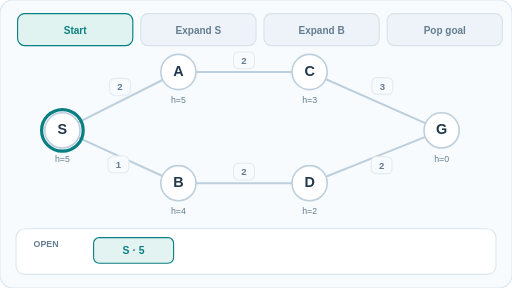
t = 0.00 s
t = 1.50 s: frame unchanged from t = 0.00 s, image omitted
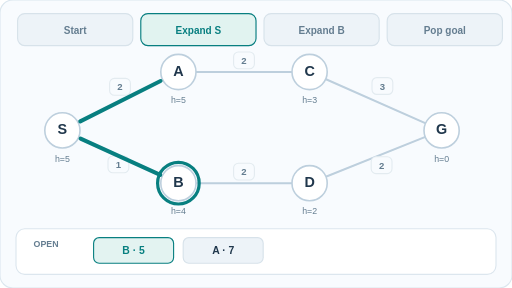
t = 2.50 s
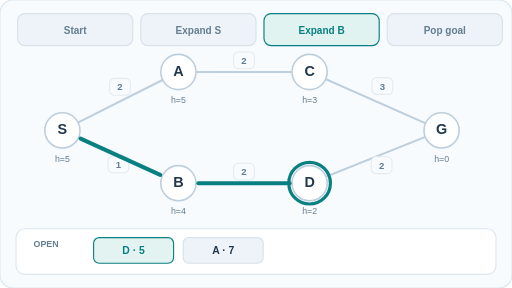
t = 4.00 s
t = 5.50 s: frame unchanged from t = 4.00 s, image omitted
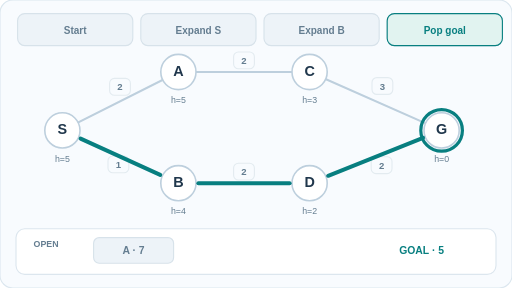
t = 6.00 s

The animated SVG that drew these frames (rendered in a browser with its animation timeline set to each time). Animation: 4 SMIL elements (animate=4); one cycle of 8.00 s, repeats indefinitely.

<svg xmlns="http://www.w3.org/2000/svg" width="640" height="360" viewBox="0 0 640 360" role="img" aria-labelledby="title desc"><style>@media(prefers-reduced-motion:reduce){.phase{opacity:0!important}.phase.final{opacity:1!important}}</style><rect x="0" y="0" width="640" height="360" rx="16" fill="#f8fbfe" stroke="#dce7ef" stroke-width="1.4"/><title id="title">A-star search: frontier and optimal goal pop</title><desc id="desc">Weighted graph with consistent heuristic. A-star expands S, then B, then D, and pops G with total cost five. Edge costs and heuristics are illustrative.</desc><rect x="22" y="17" width="144" height="40" rx="9" fill="#edf3f8" stroke="#d7e2ea" stroke-width="1.4"/><text x="94" y="42" font-family="Arial,Helvetica,sans-serif" font-size="12.5" font-weight="700" fill="#647d90" text-anchor="middle">Start</text><rect x="176" y="17" width="144" height="40" rx="9" fill="#edf3f8" stroke="#d7e2ea" stroke-width="1.4"/><text x="248" y="42" font-family="Arial,Helvetica,sans-serif" font-size="12.5" font-weight="700" fill="#647d90" text-anchor="middle">Expand S</text><rect x="330" y="17" width="144" height="40" rx="9" fill="#edf3f8" stroke="#d7e2ea" stroke-width="1.4"/><text x="402" y="42" font-family="Arial,Helvetica,sans-serif" font-size="12.5" font-weight="700" fill="#647d90" text-anchor="middle">Expand B</text><rect x="484" y="17" width="144" height="40" rx="9" fill="#edf3f8" stroke="#d7e2ea" stroke-width="1.4"/><text x="556" y="42" font-family="Arial,Helvetica,sans-serif" font-size="12.5" font-weight="700" fill="#647d90" text-anchor="middle">Pop goal</text><path d="M78 163L223 90" stroke="#bdcfdd" stroke-width="2.6" stroke-linecap="round"  fill="none"/><rect x="137" y="98" width="26" height="21" rx="6" fill="#f8fbfe" stroke="#e3ebf0" stroke-width="1.4"/><text x="150" y="113" font-family="Arial,Helvetica,sans-serif" font-size="12" font-weight="700" fill="#647d90" text-anchor="middle">2</text><path d="M78 163L223 229" stroke="#bdcfdd" stroke-width="2.6" stroke-linecap="round"  fill="none"/><rect x="135" y="195" width="26" height="21" rx="6" fill="#f8fbfe" stroke="#e3ebf0" stroke-width="1.4"/><text x="148" y="210" font-family="Arial,Helvetica,sans-serif" font-size="12" font-weight="700" fill="#647d90" text-anchor="middle">1</text><path d="M223 90L387 90" stroke="#bdcfdd" stroke-width="2.6" stroke-linecap="round"  fill="none"/><rect x="292" y="65" width="26" height="21" rx="6" fill="#f8fbfe" stroke="#e3ebf0" stroke-width="1.4"/><text x="305" y="80" font-family="Arial,Helvetica,sans-serif" font-size="12" font-weight="700" fill="#647d90" text-anchor="middle">2</text><path d="M223 229L387 229" stroke="#bdcfdd" stroke-width="2.6" stroke-linecap="round"  fill="none"/><rect x="292" y="204" width="26" height="21" rx="6" fill="#f8fbfe" stroke="#e3ebf0" stroke-width="1.4"/><text x="305" y="219" font-family="Arial,Helvetica,sans-serif" font-size="12" font-weight="700" fill="#647d90" text-anchor="middle">2</text><path d="M387 90L552 163" stroke="#bdcfdd" stroke-width="2.6" stroke-linecap="round"  fill="none"/><rect x="465" y="97" width="26" height="21" rx="6" fill="#f8fbfe" stroke="#e3ebf0" stroke-width="1.4"/><text x="478" y="112" font-family="Arial,Helvetica,sans-serif" font-size="12" font-weight="700" fill="#647d90" text-anchor="middle">3</text><path d="M387 229L552 163" stroke="#bdcfdd" stroke-width="2.6" stroke-linecap="round"  fill="none"/><rect x="464" y="196" width="26" height="21" rx="6" fill="#f8fbfe" stroke="#e3ebf0" stroke-width="1.4"/><text x="477" y="211" font-family="Arial,Helvetica,sans-serif" font-size="12" font-weight="700" fill="#647d90" text-anchor="middle">2</text><circle cx="78" cy="163" r="22" fill="#ffffff" stroke="#bdcfdd" stroke-width="2"/><text x="78" y="168" font-family="Arial,Helvetica,sans-serif" font-size="18" font-weight="700" fill="#20374c" text-anchor="middle">S</text><text x="78" y="202" font-family="Arial,Helvetica,sans-serif" font-size="11" font-weight="500" fill="#647d90" text-anchor="middle">h=5</text><circle cx="223" cy="90" r="22" fill="#ffffff" stroke="#bdcfdd" stroke-width="2"/><text x="223" y="95" font-family="Arial,Helvetica,sans-serif" font-size="18" font-weight="700" fill="#20374c" text-anchor="middle">A</text><text x="223" y="129" font-family="Arial,Helvetica,sans-serif" font-size="11" font-weight="500" fill="#647d90" text-anchor="middle">h=5</text><circle cx="223" cy="229" r="22" fill="#ffffff" stroke="#bdcfdd" stroke-width="2"/><text x="223" y="234" font-family="Arial,Helvetica,sans-serif" font-size="18" font-weight="700" fill="#20374c" text-anchor="middle">B</text><text x="223" y="268" font-family="Arial,Helvetica,sans-serif" font-size="11" font-weight="500" fill="#647d90" text-anchor="middle">h=4</text><circle cx="387" cy="90" r="22" fill="#ffffff" stroke="#bdcfdd" stroke-width="2"/><text x="387" y="95" font-family="Arial,Helvetica,sans-serif" font-size="18" font-weight="700" fill="#20374c" text-anchor="middle">C</text><text x="387" y="129" font-family="Arial,Helvetica,sans-serif" font-size="11" font-weight="500" fill="#647d90" text-anchor="middle">h=3</text><circle cx="387" cy="229" r="22" fill="#ffffff" stroke="#bdcfdd" stroke-width="2"/><text x="387" y="234" font-family="Arial,Helvetica,sans-serif" font-size="18" font-weight="700" fill="#20374c" text-anchor="middle">D</text><text x="387" y="268" font-family="Arial,Helvetica,sans-serif" font-size="11" font-weight="500" fill="#647d90" text-anchor="middle">h=2</text><circle cx="552" cy="163" r="22" fill="#ffffff" stroke="#bdcfdd" stroke-width="2"/><text x="552" y="168" font-family="Arial,Helvetica,sans-serif" font-size="18" font-weight="700" fill="#20374c" text-anchor="middle">G</text><text x="552" y="202" font-family="Arial,Helvetica,sans-serif" font-size="11" font-weight="500" fill="#647d90" text-anchor="middle">h=0</text><rect x="20" y="286" width="600" height="57" rx="11" fill="#ffffff" stroke="#dce6ee" stroke-width="1.4"/><text x="42" y="309" font-family="Arial,Helvetica,sans-serif" font-size="11" font-weight="700" fill="#647d90" text-anchor="start">OPEN</text><g class="phase " opacity="1"><rect x="22" y="17" width="144" height="40" rx="9" fill="#e1f3f0" stroke="#087f80" stroke-width="1.4"/><text x="94" y="42" font-family="Arial,Helvetica,sans-serif" font-size="12.5" font-weight="700" fill="#087f80" text-anchor="middle">Start</text><circle cx="78" cy="163" r="26" fill="none" stroke="#087f80" stroke-width="4"/><rect x="117" y="297" width="100" height="32" rx="7" fill="#e3f3f1" stroke="#087f80" stroke-width="1.4"/><text x="167" y="318" font-family="Arial,Helvetica,sans-serif" font-size="13" font-weight="700" fill="#087f80" text-anchor="middle">S · 5</text><animate attributeName="opacity" values="1;0;0;0" keyTimes="0;.25;.5;.75" calcMode="discrete" dur="8s" repeatCount="indefinite"/></g><g class="phase " opacity="0"><rect x="176" y="17" width="144" height="40" rx="9" fill="#e1f3f0" stroke="#087f80" stroke-width="1.4"/><text x="248" y="42" font-family="Arial,Helvetica,sans-serif" font-size="12.5" font-weight="700" fill="#087f80" text-anchor="middle">Expand S</text><path d="M100.32979520992126 151.75810310121207L200.67020479007874 101.24189689878794" stroke="#087f80" stroke-width="5" stroke-linecap="round"  fill="none"/><path d="M100.75378480218532 173.35689515133953L200.24621519781468 218.64310484866047" stroke="#087f80" stroke-width="5" stroke-linecap="round"  fill="none"/><circle cx="223" cy="229" r="26" fill="none" stroke="#087f80" stroke-width="4"/><rect x="117" y="297" width="100" height="32" rx="7" fill="#e3f3f1" stroke="#087f80" stroke-width="1.4"/><text x="167" y="318" font-family="Arial,Helvetica,sans-serif" font-size="13" font-weight="700" fill="#087f80" text-anchor="middle">B · 5</text><rect x="229" y="297" width="100" height="32" rx="7" fill="#edf3f8" stroke="#d7e2ea" stroke-width="1.4"/><text x="279" y="318" font-family="Arial,Helvetica,sans-serif" font-size="13" font-weight="700" fill="#20374c" text-anchor="middle">A · 7</text><animate attributeName="opacity" values="0;1;0;0" keyTimes="0;.25;.5;.75" calcMode="discrete" dur="8s" repeatCount="indefinite"/></g><g class="phase " opacity="0"><rect x="330" y="17" width="144" height="40" rx="9" fill="#e1f3f0" stroke="#087f80" stroke-width="1.4"/><text x="402" y="42" font-family="Arial,Helvetica,sans-serif" font-size="12.5" font-weight="700" fill="#087f80" text-anchor="middle">Expand B</text><path d="M100.75378480218532 173.35689515133953L200.24621519781468 218.64310484866047" stroke="#087f80" stroke-width="5" stroke-linecap="round"  fill="none"/><path d="M248 229L362 229" stroke="#087f80" stroke-width="5" stroke-linecap="round"  fill="none"/><circle cx="387" cy="229" r="26" fill="none" stroke="#087f80" stroke-width="4"/><rect x="117" y="297" width="100" height="32" rx="7" fill="#e3f3f1" stroke="#087f80" stroke-width="1.4"/><text x="167" y="318" font-family="Arial,Helvetica,sans-serif" font-size="13" font-weight="700" fill="#087f80" text-anchor="middle">D · 5</text><rect x="229" y="297" width="100" height="32" rx="7" fill="#edf3f8" stroke="#d7e2ea" stroke-width="1.4"/><text x="279" y="318" font-family="Arial,Helvetica,sans-serif" font-size="13" font-weight="700" fill="#20374c" text-anchor="middle">A · 7</text><animate attributeName="opacity" values="0;0;1;0" keyTimes="0;.25;.5;.75" calcMode="discrete" dur="8s" repeatCount="indefinite"/></g><g class="phase final" opacity="0"><rect x="484" y="17" width="144" height="40" rx="9" fill="#e1f3f0" stroke="#087f80" stroke-width="1.4"/><text x="556" y="42" font-family="Arial,Helvetica,sans-serif" font-size="12.5" font-weight="700" fill="#087f80" text-anchor="middle">Pop goal</text><path d="M100.75378480218532 173.35689515133953L200.24621519781468 218.64310484866047" stroke="#087f80" stroke-width="5" stroke-linecap="round"  fill="none"/><path d="M248 229L362 229" stroke="#087f80" stroke-width="5" stroke-linecap="round"  fill="none"/><path d="M410.2119172721315 219.7152330911474L528.7880827278685 172.2847669088526" stroke="#087f80" stroke-width="5" stroke-linecap="round"  fill="none"/><circle cx="552" cy="163" r="26" fill="none" stroke="#087f80" stroke-width="4"/><rect x="117" y="297" width="100" height="32" rx="7" fill="#edf3f8" stroke="#d7e2ea" stroke-width="1.4"/><text x="167" y="318" font-family="Arial,Helvetica,sans-serif" font-size="13" font-weight="700" fill="#647d90" text-anchor="middle">A · 7</text><text x="527" y="318" font-family="Arial,Helvetica,sans-serif" font-size="13" font-weight="700" fill="#087f80" text-anchor="middle">GOAL · 5</text><animate attributeName="opacity" values="0;0;0;1" keyTimes="0;.25;.5;.75" calcMode="discrete" dur="8s" repeatCount="indefinite"/></g></svg>
